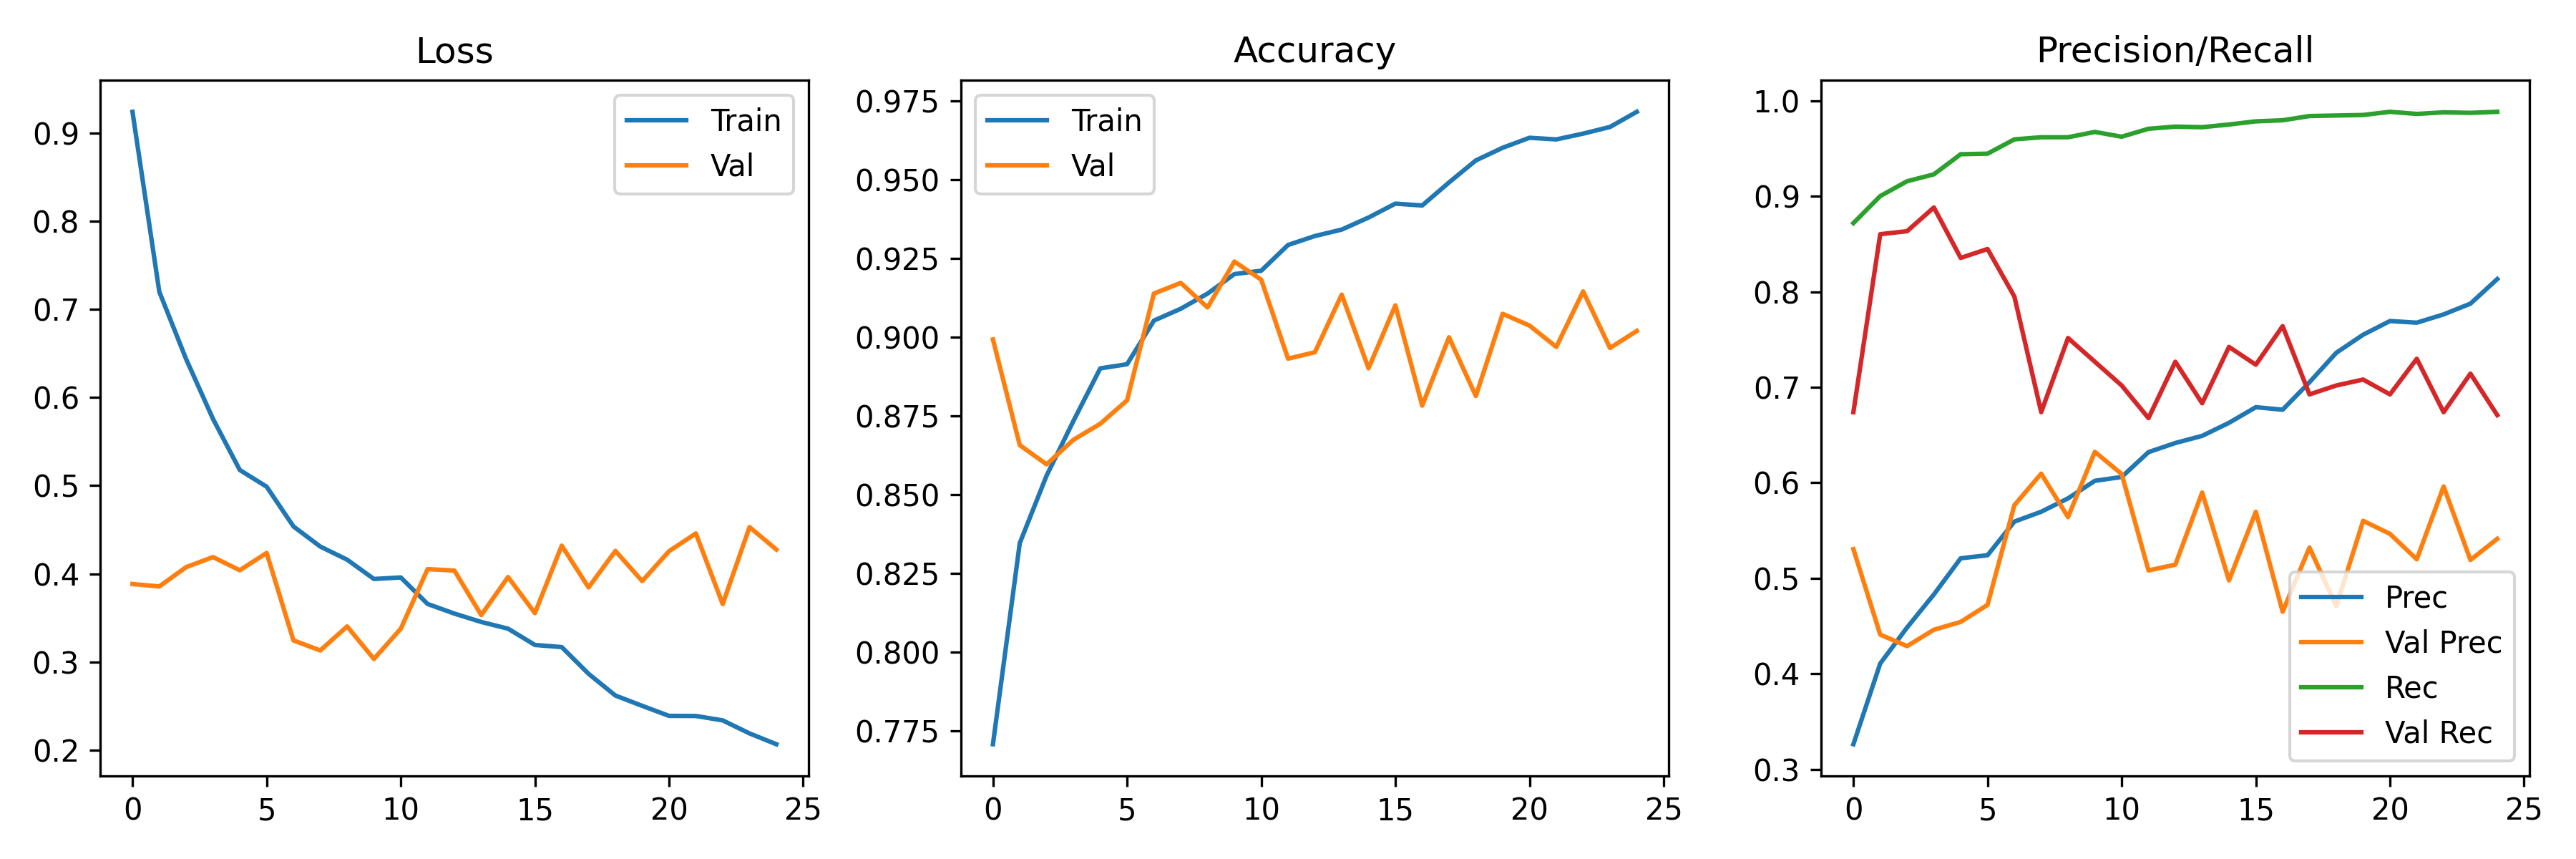

Data behind this chart, as committed beside it:
accuracy, auc, loss, precision, recall, val_accuracy, val_auc, val_loss, val_precision, val_recall, learning_rate
0.7708, 0.88, 0.9239, 0.3263, 0.8718, 0.8993, 0.9093, 0.3884, 0.5306, 0.6739, 0.001
0.8346, 0.9214, 0.7198, 0.4108, 0.9001, 0.8658, 0.9148, 0.3857, 0.4411, 0.8602, 0.001
0.8561, 0.9365, 0.6434, 0.4485, 0.9156, 0.8597, 0.9125, 0.4076, 0.429, 0.8634, 0.001
0.8734, 0.9481, 0.5757, 0.4831, 0.9229, 0.8675, 0.924, 0.419, 0.4462, 0.8882, 0.001
0.8901, 0.9575, 0.5177, 0.521, 0.944, 0.8725, 0.9198, 0.4041, 0.4544, 0.8354, 0.001
0.8915, 0.9607, 0.4988, 0.5242, 0.9445, 0.88, 0.9082, 0.4237, 0.4722, 0.8447, 0.001
0.9053, 0.9671, 0.4537, 0.5594, 0.9595, 0.9139, 0.9245, 0.3245, 0.5766, 0.795, 0.001
0.9091, 0.9703, 0.4309, 0.5697, 0.9617, 0.9173, 0.911, 0.3131, 0.6096, 0.6739, 0.001
0.9139, 0.9722, 0.416, 0.5837, 0.9617, 0.9095, 0.9337, 0.3404, 0.5641, 0.7516, 0.001
0.9201, 0.9753, 0.3941, 0.6021, 0.9673, 0.9241, 0.9306, 0.3035, 0.6324, 0.7267, 0.001
0.9211, 0.9756, 0.3959, 0.6061, 0.9623, 0.9183, 0.9029, 0.3378, 0.6092, 0.7019, 0.001
0.9293, 0.9786, 0.3658, 0.6321, 0.9706, 0.8932, 0.8871, 0.4053, 0.5083, 0.6677, 0.001
0.9322, 0.9804, 0.3549, 0.6417, 0.9728, 0.8953, 0.9023, 0.4037, 0.5143, 0.7267, 0.001
0.9342, 0.9825, 0.3454, 0.6491, 0.9723, 0.9136, 0.9053, 0.3532, 0.5898, 0.6832, 0.001
0.938, 0.9832, 0.3378, 0.6628, 0.975, 0.8902, 0.9125, 0.3963, 0.4979, 0.7422, 0.001
0.9425, 0.9854, 0.3193, 0.6791, 0.9784, 0.9102, 0.9231, 0.3554, 0.5697, 0.7236, 0.001
0.9419, 0.9859, 0.3169, 0.6765, 0.9795, 0.8783, 0.9194, 0.432, 0.465, 0.764, 0.001
0.9492, 0.9892, 0.2866, 0.7053, 0.9839, 0.9, 0.9061, 0.3846, 0.5322, 0.6925, 0.0005
0.9562, 0.9914, 0.262, 0.7361, 0.9845, 0.8814, 0.8661, 0.426, 0.4708, 0.7019, 0.0005
0.9602, 0.9925, 0.2503, 0.755, 0.985, 0.9075, 0.9058, 0.3918, 0.5602, 0.7081, 0.0005
0.9634, 0.993, 0.2389, 0.7693, 0.9883, 0.9037, 0.894, 0.4257, 0.5466, 0.6925, 0.0005
0.9629, 0.9935, 0.2388, 0.7676, 0.9861, 0.8969, 0.8981, 0.4458, 0.5199, 0.7298, 0.0005
0.9647, 0.9935, 0.2338, 0.7763, 0.9878, 0.9146, 0.9055, 0.3657, 0.5962, 0.6739, 0.0005
0.9668, 0.9948, 0.219, 0.7875, 0.9872, 0.8966, 0.8888, 0.453, 0.5192, 0.7143, 0.0005
0.9716, 0.9957, 0.2068, 0.8132, 0.9883, 0.902, 0.8838, 0.4275, 0.5414, 0.6708, 0.00025
